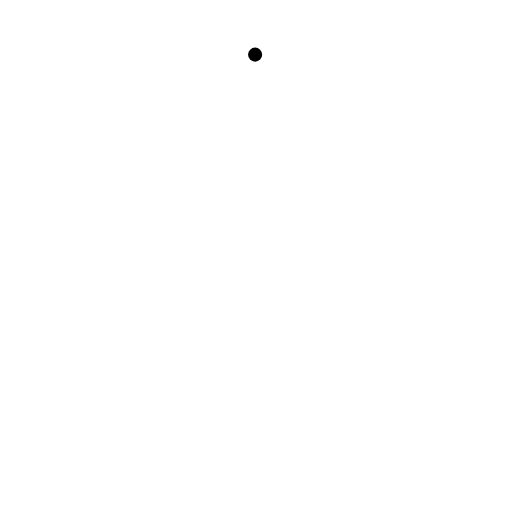
t = 0.00 s
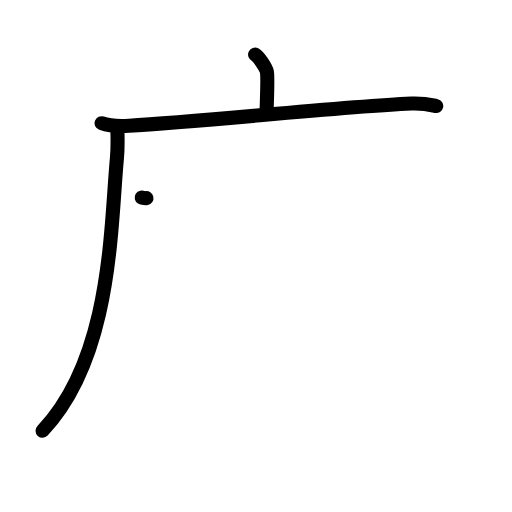
t = 3.08 s
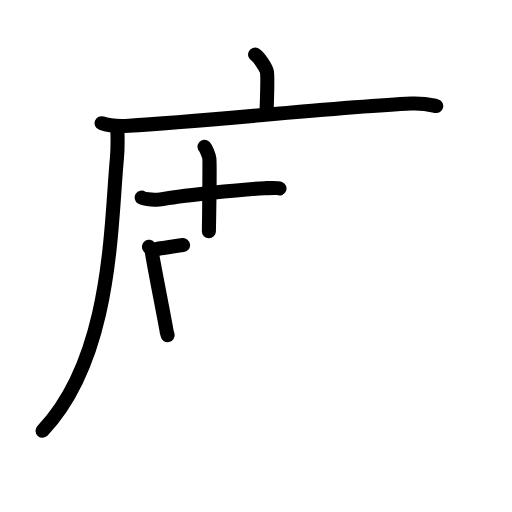
t = 6.06 s
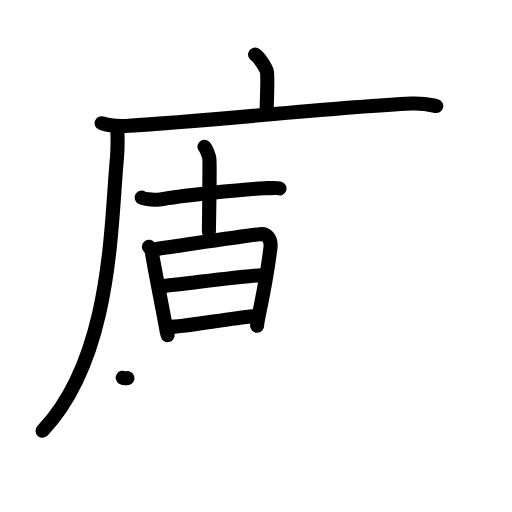
t = 9.08 s
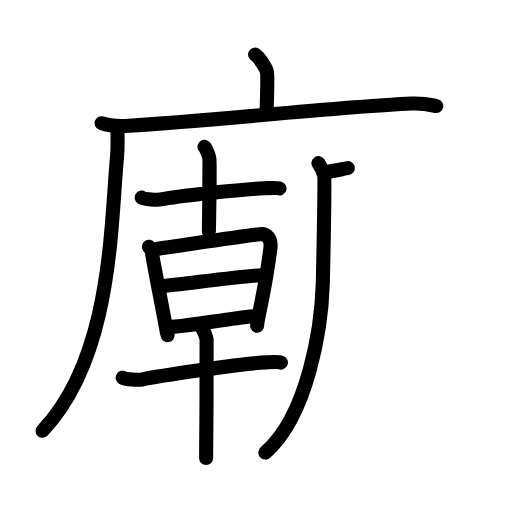
t = 12.06 s
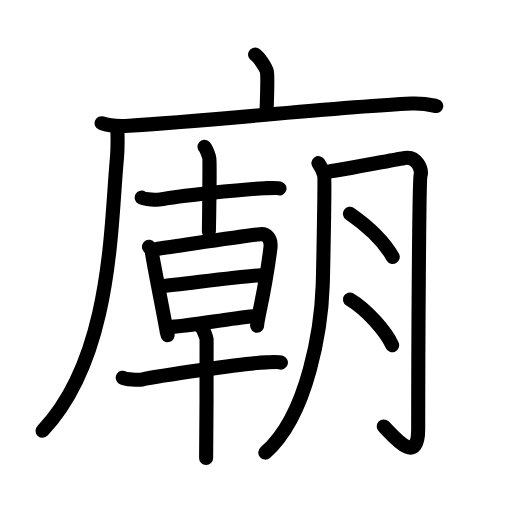
t = 15.00 s

The animated SVG that drew these frames (rendered in a browser with its animation timeline set to each time). Animation: 49 SMIL elements (animate=49); one cycle of 15.00 s.

<?xml version="1.0" encoding="UTF-8"?>
<!--
AniKanjiVG is licensed by CC-BY-SA Paul C. Sommerhoff (https://bitbucket.org/sommerhoff/anikanjivg).
AniKanjiVG uses KanjiVG which is licensed by CC-BY-SA Ulrich Apel (http://kanjivg.tagaini.net).
See also http://creativecommons.org/licenses/by-sa/3.0/
-->
<svg xmlns:kvg='http://kanjivg.tagaini.net' xmlns='http://www.w3.org/2000/svg' width='109' height='109' viewBox='0 0 109 109' style='fill:none;stroke:#000000;stroke-width:3;stroke-linecap:round;stroke-linejoin:round;' id="kvg:kanji_05edf"><g id="kvg:05edf" kvg:element="廟"><g id="kvg:05edf-g1" kvg:element="广" kvg:position="tare" kvg:radical="general"><path id="kvg:05edf-s1" kvg:type="㇑a" d="M54.31,11.63c0.76,0.38,2.36,2.88,2.51,3.65c0.21,1.04,0.08,3.6-0.07,8.46"><animate attributeName="d" begin="0.0s" dur="0.5s" from="M54.31,11.63C54.31,11.63,54.31,11.63,54.31,11.63" to="M54.31,11.63c0.76,0.38,2.36,2.88,2.51,3.65" />
<animate attributeName="d" begin="0.5s" dur="0.5s" from="M54.31,11.63c0.76,0.38,2.36,2.88,2.51,3.65c0,0,0,0,0,0,0" to="M54.31,11.63c0.76,0.38,2.36,2.88,2.51,3.65c0.21,1.04,0.08,3.6-0.07,8.46" />
</path>
<g id="kvg:05edf-g2" kvg:element="厂"><path id="kvg:05edf-s2" kvg:type="㇐" d="M21.63,26.23c1.52,0.54,4.3,0.63,5.82,0.54c15.8-0.91,44.8-4.02,60.11-4.73c2.53-0.12,4.05,0.26,5.31,0.53"><animate attributeName="d" begin="1.0s" dur="0.3333333333333333s" from="M21.63,26.23C21.63,26.23,21.63,26.23,21.63,26.23" to="M21.63,26.23c1.52,0.54,4.3,0.63,5.82,0.54" />
<animate attributeName="d" begin="1.3333333333333333s" dur="0.3333333333333333s" from="M21.63,26.23c1.52,0.54,4.3,0.63,5.82,0.54c0,0,0,0,0,0,0" to="M21.63,26.23c1.52,0.54,4.3,0.63,5.82,0.54c15.8-0.91,44.8-4.02,60.11-4.73" />
<animate attributeName="d" begin="1.6666666666666665s" dur="0.3333333333333333s" from="M21.63,26.23c1.52,0.54,4.3,0.63,5.82,0.54c15.8-0.91,44.8-4.02,60.11-4.73c0,0,0,0,0,0,0" to="M21.63,26.23c1.52,0.54,4.3,0.63,5.82,0.54c15.8-0.91,44.8-4.02,60.11-4.73c2.53-0.12,4.05,0.26,5.31,0.53" />
<animate attributeName="d" begin="0s" dur="1.0s" from="M-100,-100" to="M-100,-100" />
</path>
<path id="kvg:05edf-s3" kvg:type="㇒" d="M24.99,27.5c0.05,1.55,0.11,3.99-0.1,6.21c-1.38,14.67-1.04,42.32-15.83,58"><animate attributeName="d" begin="2.0s" dur="0.5s" from="M24.99,27.5C24.99,27.5,24.99,27.5,24.99,27.5" to="M24.99,27.5c0.05,1.55,0.11,3.99-0.1,6.21" />
<animate attributeName="d" begin="2.5s" dur="0.5s" from="M24.99,27.5c0.05,1.55,0.11,3.99-0.1,6.21c0,0,0,0,0,0,0" to="M24.99,27.5c0.05,1.55,0.11,3.99-0.1,6.21c-1.38,14.67-1.04,42.32-15.83,58" />
<animate attributeName="d" begin="0s" dur="2.0s" from="M-100,-100" to="M-100,-100" />
</path>
</g>
</g>
<g id="kvg:05edf-g3" kvg:element="朝"><g id="kvg:05edf-g4" kvg:position="left"><g id="kvg:05edf-g5" kvg:element="十"><path id="kvg:05edf-s4" kvg:type="㇐" d="M30.17,42.07c0.62,0.39,3.4,0.52,4.04,0.39c3.24-0.68,17.39-2.19,22.11-2.39c1.04-0.04,2.66-0.15,3.18,0.05"><animate attributeName="d" begin="3.0s" dur="0.3333333333333333s" from="M30.17,42.07C30.17,42.07,30.17,42.07,30.17,42.07" to="M30.17,42.07c0.62,0.39,3.4,0.52,4.04,0.39" />
<animate attributeName="d" begin="3.3333333333333335s" dur="0.3333333333333333s" from="M30.17,42.07c0.62,0.39,3.4,0.52,4.04,0.39c0,0,0,0,0,0,0" to="M30.17,42.07c0.62,0.39,3.4,0.52,4.04,0.39c3.24-0.68,17.39-2.19,22.11-2.39" />
<animate attributeName="d" begin="3.6666666666666665s" dur="0.3333333333333333s" from="M30.17,42.07c0.62,0.39,3.4,0.52,4.04,0.39c3.24-0.68,17.39-2.19,22.11-2.39c0,0,0,0,0,0,0" to="M30.17,42.07c0.62,0.39,3.4,0.52,4.04,0.39c3.24-0.68,17.39-2.19,22.11-2.39c1.04-0.04,2.66-0.15,3.18,0.05" />
<animate attributeName="d" begin="0s" dur="3.0s" from="M-100,-100" to="M-100,-100" />
</path>
<path id="kvg:05edf-s5" kvg:type="㇑" d="M43.54,31.25c0.31,0.26,0.97,1.96,1.03,2.48c0.06,0.52-0.04,12.25-0.1,15.51"><animate attributeName="d" begin="4.0s" dur="0.5s" from="M43.54,31.25C43.54,31.25,43.54,31.25,43.54,31.25" to="M43.54,31.25c0.31,0.26,0.97,1.96,1.03,2.48" />
<animate attributeName="d" begin="4.5s" dur="0.5s" from="M43.54,31.25c0.31,0.26,0.97,1.96,1.03,2.48c0,0,0,0,0,0,0" to="M43.54,31.25c0.31,0.26,0.97,1.96,1.03,2.48c0.06,0.52-0.04,12.25-0.1,15.51" />
<animate attributeName="d" begin="0s" dur="4.0s" from="M-100,-100" to="M-100,-100" />
</path>
</g>
<g id="kvg:05edf-g6" kvg:element="早"><g id="kvg:05edf-g7" kvg:element="日"><path id="kvg:05edf-s6" kvg:type="㇑" d="M31.71,52.52c0.32,0.46,0.65,0.7,0.65,1.32c0,0.62,3.1,16.26,3.1,16.57c0,0.31,0.11,0.31,0.22,0.93"><animate attributeName="d" begin="5.0s" dur="0.3333333333333333s" from="M31.71,52.52C31.71,52.52,31.71,52.52,31.71,52.52" to="M31.71,52.52c0.32,0.46,0.65,0.7,0.65,1.32" />
<animate attributeName="d" begin="5.333333333333333s" dur="0.3333333333333333s" from="M31.71,52.52c0.32,0.46,0.65,0.7,0.65,1.32c0,0,0,0,0,0,0" to="M31.71,52.52c0.32,0.46,0.65,0.7,0.65,1.32c0,0.62,3.1,16.26,3.1,16.57" />
<animate attributeName="d" begin="5.666666666666667s" dur="0.3333333333333333s" from="M31.71,52.52c0.32,0.46,0.65,0.7,0.65,1.32c0,0.62,3.1,16.26,3.1,16.57c0,0,0,0,0,0,0" to="M31.71,52.52c0.32,0.46,0.65,0.7,0.65,1.32c0,0.62,3.1,16.26,3.1,16.57c0,0.31,0.11,0.31,0.22,0.93" />
<animate attributeName="d" begin="0s" dur="5.0s" from="M-100,-100" to="M-100,-100" />
</path>
<path id="kvg:05edf-s7" kvg:type="㇕a" d="M33.55,52.95c4.31-0.58,18.1-2.71,21.85-3.1c1.38-0.15,2.4,0.97,2.18,2.86c-0.43,3.55-1.62,10.3-2.44,14.17c-0.14,0.69-0.4,2.01-0.4,2.48"><animate attributeName="d" begin="6.0s" dur="0.25s" from="M33.55,52.95C33.55,52.95,33.55,52.95,33.55,52.95" to="M33.55,52.95c4.31-0.58,18.1-2.71,21.85-3.1" />
<animate attributeName="d" begin="6.25s" dur="0.25s" from="M33.55,52.95c4.31-0.58,18.1-2.71,21.85-3.1c0,0,0,0,0,0,0" to="M33.55,52.95c4.31-0.58,18.1-2.71,21.85-3.1c1.38-0.15,2.4,0.97,2.18,2.86" />
<animate attributeName="d" begin="6.5s" dur="0.25s" from="M33.55,52.95c4.31-0.58,18.1-2.71,21.85-3.1c1.38-0.15,2.4,0.97,2.18,2.86c0,0,0,0,0,0,0" to="M33.55,52.95c4.31-0.58,18.1-2.71,21.85-3.1c1.38-0.15,2.4,0.97,2.18,2.86c-0.43,3.55-1.62,10.3-2.44,14.17" />
<animate attributeName="d" begin="6.75s" dur="0.25s" from="M33.55,52.95c4.31-0.58,18.1-2.71,21.85-3.1c1.38-0.15,2.4,0.97,2.18,2.86c-0.43,3.55-1.62,10.3-2.44,14.17c0,0,0,0,0,0,0" to="M33.55,52.95c4.31-0.58,18.1-2.71,21.85-3.1c1.38-0.15,2.4,0.97,2.18,2.86c-0.43,3.55-1.62,10.3-2.44,14.17c-0.14,0.69-0.4,2.01-0.4,2.48" />
<animate attributeName="d" begin="0s" dur="6.0s" from="M-100,-100" to="M-100,-100" />
</path>
<path id="kvg:05edf-s8" kvg:type="㇐a" d="M34.06,60.98c5.03-0.49,19.53-2.44,22.33-2.44"><animate attributeName="d" begin="7.0s" dur="1.0s" from="M34.06,60.98C34.06,60.98,34.06,60.98,34.06,60.98" to="M34.06,60.98c5.03-0.49,19.53-2.44,22.33-2.44" />
<animate attributeName="d" begin="0s" dur="7.0s" from="M-100,-100" to="M-100,-100" />
</path>
<path id="kvg:05edf-s9" kvg:type="㇐a" d="M36.43,69.59c5.04-0.33,11.73-1.74,17.54-2.28"><animate attributeName="d" begin="8.0s" dur="1.0s" from="M36.43,69.59C36.43,69.59,36.43,69.59,36.43,69.59" to="M36.43,69.59c5.04-0.33,11.73-1.74,17.54-2.28" />
<animate attributeName="d" begin="0s" dur="8.0s" from="M-100,-100" to="M-100,-100" />
</path>
</g>
<g id="kvg:05edf-g8" kvg:element="十"><path id="kvg:05edf-s10" kvg:type="㇐" d="M26.13,80.41c0.62,0.39,3.4,0.52,4.04,0.39c3.24-0.68,21.74-3.47,26.45-3.66c1.04-0.04,2.66-0.15,3.18,0.05"><animate attributeName="d" begin="9.0s" dur="0.3333333333333333s" from="M26.13,80.41C26.13,80.41,26.13,80.41,26.13,80.41" to="M26.13,80.41c0.62,0.39,3.4,0.52,4.04,0.39" />
<animate attributeName="d" begin="9.333333333333334s" dur="0.3333333333333333s" from="M26.13,80.41c0.62,0.39,3.4,0.52,4.04,0.39c0,0,0,0,0,0,0" to="M26.13,80.41c0.62,0.39,3.4,0.52,4.04,0.39c3.24-0.68,21.74-3.47,26.45-3.66" />
<animate attributeName="d" begin="9.666666666666666s" dur="0.3333333333333333s" from="M26.13,80.41c0.62,0.39,3.4,0.52,4.04,0.39c3.24-0.68,21.74-3.47,26.45-3.66c0,0,0,0,0,0,0" to="M26.13,80.41c0.62,0.39,3.4,0.52,4.04,0.39c3.24-0.68,21.74-3.47,26.45-3.66c1.04-0.04,2.66-0.15,3.18,0.05" />
<animate attributeName="d" begin="0s" dur="9.0s" from="M-100,-100" to="M-100,-100" />
</path>
<path id="kvg:05edf-s11" kvg:type="㇑" d="M42.95,69.78c0.31,0.26,0.97,1.96,1.03,2.48c0.06,0.52-0.04,21.99-0.1,25.25"><animate attributeName="d" begin="10.0s" dur="0.5s" from="M42.95,69.78C42.95,69.78,42.95,69.78,42.95,69.78" to="M42.95,69.78c0.31,0.26,0.97,1.96,1.03,2.48" />
<animate attributeName="d" begin="10.5s" dur="0.5s" from="M42.95,69.78c0.31,0.26,0.97,1.96,1.03,2.48c0,0,0,0,0,0,0" to="M42.95,69.78c0.31,0.26,0.97,1.96,1.03,2.48c0.06,0.52-0.04,21.99-0.1,25.25" />
<animate attributeName="d" begin="0s" dur="10.0s" from="M-100,-100" to="M-100,-100" />
</path>
</g>
</g>
</g>
<g id="kvg:05edf-g9" kvg:element="月" kvg:position="right"><path id="kvg:05edf-s12" kvg:type="㇒" d="M67.79,34.73c0.61,0.86,1.02,1.71,1.22,2.57c0.2,0.86-0.24,21.32-0.3,23.25c-0.28,8.81-3.02,27.73-12.23,35.8"><animate attributeName="d" begin="11.0s" dur="0.3333333333333333s" from="M67.79,34.73C67.79,34.73,67.79,34.73,67.79,34.73" to="M67.79,34.73c0.61,0.86,1.02,1.71,1.22,2.57" />
<animate attributeName="d" begin="11.333333333333334s" dur="0.3333333333333333s" from="M67.79,34.73c0.61,0.86,1.02,1.71,1.22,2.57c0,0,0,0,0,0,0" to="M67.79,34.73c0.61,0.86,1.02,1.71,1.22,2.57c0.2,0.86-0.24,21.32-0.3,23.25" />
<animate attributeName="d" begin="11.666666666666666s" dur="0.3333333333333333s" from="M67.79,34.73c0.61,0.86,1.02,1.71,1.22,2.57c0.2,0.86-0.24,21.32-0.3,23.25c0,0,0,0,0,0,0" to="M67.79,34.73c0.61,0.86,1.02,1.71,1.22,2.57c0.2,0.86-0.24,21.32-0.3,23.25c-0.28,8.81-3.02,27.73-12.23,35.8" />
<animate attributeName="d" begin="0s" dur="11.0s" from="M-100,-100" to="M-100,-100" />
</path>
<path id="kvg:05edf-s13" kvg:type="㇆" d="M70.05,36.51c2.01-0.2,14.64-2.67,16.13-2.89c2.68-0.39,3.68,2.54,3.35,3.71c-0.32,1.13-0.5,38.2-0.5,54.02c0,8.36-5.67,1.01-7.33-0.56"><animate attributeName="d" begin="12.0s" dur="0.25s" from="M70.05,36.51C70.05,36.51,70.05,36.51,70.05,36.51" to="M70.05,36.51c2.01-0.2,14.64-2.67,16.13-2.89" />
<animate attributeName="d" begin="12.25s" dur="0.25s" from="M70.05,36.51c2.01-0.2,14.64-2.67,16.13-2.89c0,0,0,0,0,0,0" to="M70.05,36.51c2.01-0.2,14.64-2.67,16.13-2.89c2.68-0.39,3.68,2.54,3.35,3.71" />
<animate attributeName="d" begin="12.5s" dur="0.25s" from="M70.05,36.51c2.01-0.2,14.64-2.67,16.13-2.89c2.68-0.39,3.68,2.54,3.35,3.71c0,0,0,0,0,0,0" to="M70.05,36.51c2.01-0.2,14.64-2.67,16.13-2.89c2.68-0.39,3.68,2.54,3.35,3.71c-0.32,1.13-0.5,38.2-0.5,54.02" />
<animate attributeName="d" begin="12.75s" dur="0.25s" from="M70.05,36.51c2.01-0.2,14.64-2.67,16.13-2.89c2.68-0.39,3.68,2.54,3.35,3.71c-0.32,1.13-0.5,38.2-0.5,54.02c0,0,0,0,0,0,0" to="M70.05,36.51c2.01-0.2,14.64-2.67,16.13-2.89c2.68-0.39,3.68,2.54,3.35,3.71c-0.32,1.13-0.5,38.2-0.5,54.02c0,8.36-5.67,1.01-7.33-0.56" />
<animate attributeName="d" begin="0s" dur="12.0s" from="M-100,-100" to="M-100,-100" />
</path>
<path id="kvg:05edf-s14" kvg:type="㇔/㇐" d="M74.5,45.5c2.98,2.07,7,5.5,9.11,9.19"><animate attributeName="d" begin="13.0s" dur="1.0s" from="M74.5,45.5C74.5,45.5,74.5,45.5,74.5,45.5" to="M74.5,45.5c2.98,2.07,7,5.5,9.11,9.19" />
<animate attributeName="d" begin="0s" dur="13.0s" from="M-100,-100" to="M-100,-100" />
</path>
<path id="kvg:05edf-s15" kvg:type="㇔/㇐" d="M74.5,63.75c3.56,2.1,7.74,6.88,9,9.75"><animate attributeName="d" begin="14.0s" dur="1.0s" from="M74.5,63.75C74.5,63.75,74.5,63.75,74.5,63.75" to="M74.5,63.75c3.56,2.1,7.74,6.88,9,9.75" />
<animate attributeName="d" begin="0s" dur="14.0s" from="M-100,-100" to="M-100,-100" />
</path>
</g>
</g>
</g>
</svg>
